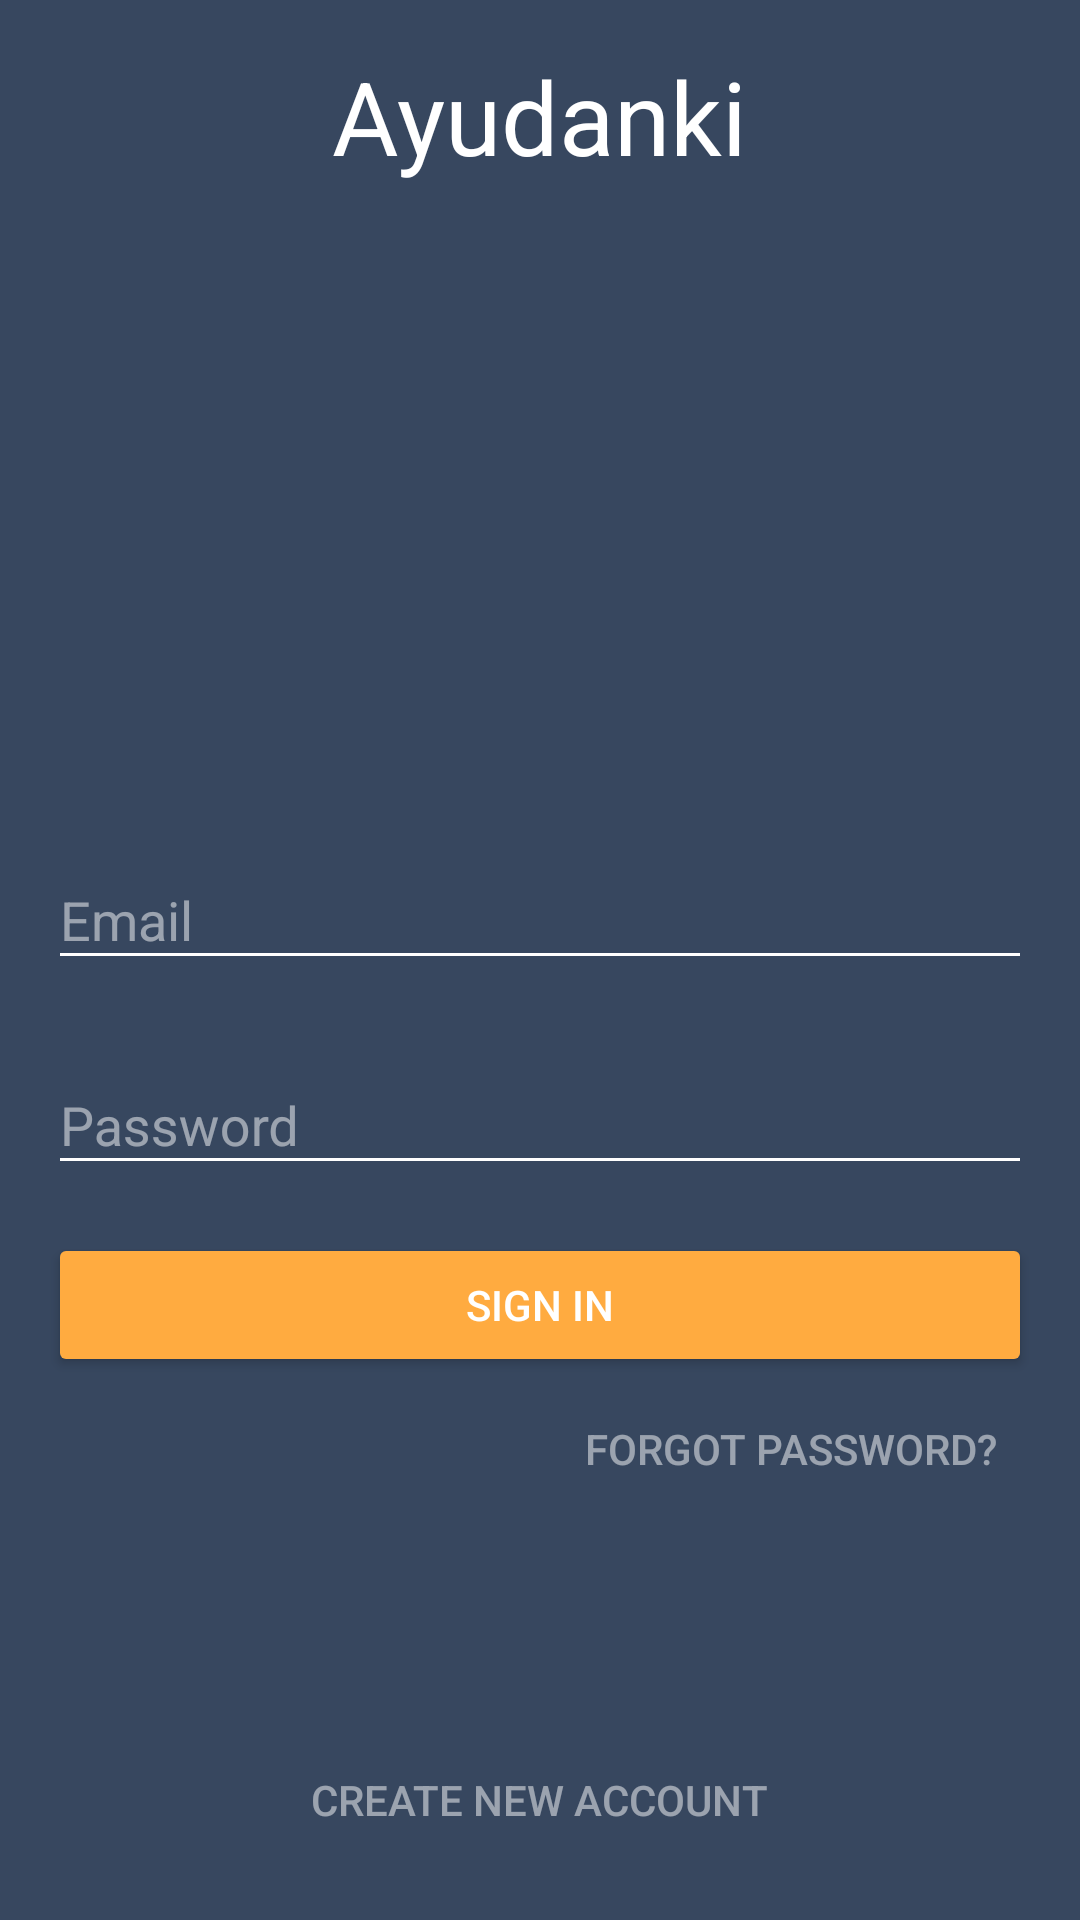

Produce the Android XML layout that renders to this screen, including the resource entries it uses.
<!-- AndroidManifest.xml: activity theme AppTheme.NoActionBar.Login -->
<!-- res/layout/activity_emailpassword.xml -->
<LinearLayout xmlns:android="http://schemas.android.com/apk/res/android"
    xmlns:tools="http://schemas.android.com/tools"
    android:id="@+id/main_layout"
    android:layout_width="match_parent"
    android:layout_height="match_parent"
    android:orientation="vertical"
    android:paddingTop="@dimen/activity_vertical_margin"
    android:paddingBottom="@dimen/activity_vertical_margin"
    android:paddingLeft="@dimen/activity_horizontal_margin"
    android:paddingRight="@dimen/activity_horizontal_margin"
    android:background="@color/colorPrimaryDark"
    tools:context=".auth.EmailPasswordActivity">

    <ImageView
        android:layout_width="wrap_content"
        android:layout_height="wrap_content"
        android:src="@drawable/ic_clear"
        android:tint="@color/colorAccent"/>

    <TextView
        android:layout_width="wrap_content"
        android:layout_height="wrap_content"
        android:layout_gravity="center"
        android:textColor="@android:color/white"
        android:textSize="34sp"
        android:text="@string/app_name" />

    <View
        android:layout_width="match_parent"
        android:layout_height="0dp"
        android:layout_weight="1"/>

    <android.support.design.widget.TextInputLayout
        android:id="@+id/email_inputlayout"
        android:layout_width="match_parent"
        android:layout_height="wrap_content"
        android:layout_marginBottom="@dimen/list_item_vertical_padding"
        android:hint="@string/hint_email"
        android:textColorHint="@color/white_transparent">

        <android.support.design.widget.TextInputEditText
            android:id="@+id/email_textinput"
            android:layout_width="match_parent"
            android:layout_height="wrap_content"
            android:inputType="textEmailAddress"
            android:textColor="@android:color/white"/>
    </android.support.design.widget.TextInputLayout>

    <android.support.design.widget.TextInputLayout
        android:id="@+id/password_inputlayout"
        android:layout_width="match_parent"
        android:layout_height="wrap_content"
        android:layout_marginBottom="@dimen/list_item_vertical_padding"
        android:hint="@string/hint_password"
        android:textColorHint="@color/white_transparent">

        <android.support.design.widget.TextInputEditText
            android:id="@+id/password_textinput"
            android:layout_width="match_parent"
            android:layout_height="wrap_content"
            android:inputType="textEmailAddress"
            android:textColor="@android:color/white"/>
    </android.support.design.widget.TextInputLayout>

    <LinearLayout
        android:id="@+id/sign_in_layout"
        android:layout_width="match_parent"
        android:layout_height="0dp"
        android:layout_weight="1"
        android:orientation="vertical">

        <Button
            android:id="@+id/email_sign_in_button"
            android:layout_width="match_parent"
            android:layout_height="wrap_content"
            android:gravity="center"
            android:text="@string/sign_in"
            android:theme="@style/ThemeOverlay.MyDarkButton" />

        <LinearLayout
            android:layout_width="match_parent"
            android:layout_height="wrap_content"
            android:orientation="horizontal">

            <View
                android:layout_width="0dp"
                android:layout_weight="1"
                android:layout_height="1dp"/>

            <Button
                android:id="@+id/forgot_password_button"
                android:layout_width="wrap_content"
                android:layout_height="wrap_content"
                android:text="@string/forgot_password"
                android:textColor="@color/white_transparent"
                style="@style/Widget.AppCompat.Button.Borderless"/>
        </LinearLayout>

        <View
            android:layout_width="match_parent"
            android:layout_height="0dp"
            android:layout_weight="1"/>

        <Button
            android:id="@+id/email_create_account_button"
            android:layout_width="wrap_content"
            android:layout_height="wrap_content"
            android:layout_gravity="center"
            android:text="@string/create_account"
            style="@style/Widget.AppCompat.Button.Borderless"
            android:textColor="@color/white_transparent"/>

    </LinearLayout>

    <LinearLayout
        android:id="@+id/sign_up_layout"
        android:layout_width="match_parent"
        android:layout_height="0dp"
        android:layout_weight="1"
        android:orientation="vertical"
        android:visibility="gone">

        <android.support.design.widget.TextInputLayout
            android:id="@+id/password_reenter_inputlayout"
            android:layout_width="match_parent"
            android:layout_height="wrap_content"
            android:layout_marginBottom="@dimen/list_item_vertical_padding"
            android:hint="@string/hint_password_reenter"
            android:textColorHint="@color/white_transparent"
            android:visibility="gone">

            <android.support.design.widget.TextInputEditText
                android:id="@+id/password_reenter_textinput"
                android:layout_width="match_parent"
                android:layout_height="wrap_content"
                android:inputType="textPassword"
                android:textColor="@android:color/white"/>
        </android.support.design.widget.TextInputLayout>

        <Button
            android:id="@+id/email_sign_up_button"
            android:layout_width="match_parent"
            android:layout_height="wrap_content"
            android:gravity="center"
            android:text="@string/sign_up"
            android:theme="@style/ThemeOverlay.MyDarkButton"
            android:visibility="gone"/>

        <LinearLayout
            android:layout_width="match_parent"
            android:layout_height="wrap_content"
            android:orientation="horizontal">

            <View
                android:layout_width="0dp"
                android:layout_weight="1"
                android:layout_height="1dp"/>

            <Button
                android:id="@+id/already_have_an_account_button"
                android:layout_width="wrap_content"
                android:layout_height="wrap_content"
                android:text="@string/already_have_an_account"
                android:textColor="@color/white_transparent"
                style="@style/Widget.AppCompat.Button.Borderless"
                android:visibility="gone"/>
        </LinearLayout>

        <View
            android:layout_width="match_parent"
            android:layout_height="0dp"
            android:layout_weight="1"/>

    </LinearLayout>



        
            
            
            
            
            
            
            
            
            

            
                
                
                
                
                
                

            
                
                
                
                
                
                

        
</LinearLayout>
<!-- resources referenced by this layout -->
<resources>
  <color name="colorAccent">#FFAB40</color>
  <color name="colorPrimaryDark">#37475F</color>
  <color name="white_transparent">#80FFFFFF</color>
  <dimen name="activity_horizontal_margin">16dp</dimen>
  <dimen name="activity_vertical_margin">16dp</dimen>
  <dimen name="list_item_vertical_padding">16dp</dimen>
  <string name="already_have_an_account">Already have an account?</string>
  <string name="app_name">Ayudanki</string>
  <string name="create_account">Create new account</string>
  <string name="forgot_password">Forgot password?</string>
  <string name="hint_email">Email</string>
  <string name="hint_password">Password</string>
  <string name="hint_password_reenter">Re-enter Password</string>
  <string name="sign_in">Sign In</string>
  <string name="sign_out">Sign Out</string>
  <string name="sign_up">Sign Up</string>
  <string name="verify_email">Verify Email</string>
  <style name="ThemeOverlay.MyDarkButton" parent="ThemeOverlay.AppCompat.Dark">
          <item name="colorButtonNormal">@color/colorAccent</item>
          <item name="android:layout_marginRight">4dp</item>
          <item name="android:layout_marginLeft">4dp</item>
          <item name="android:textColor">@android:color/white</item>
      </style>
  <style name="AppTheme.NoActionBar.Login" parent="Theme.AppCompat.Light.DarkActionBar">
          
          <item name="colorPrimary">@color/colorPrimary</item>
          <item name="colorPrimaryDark">@color/colorPrimaryDark</item>
          <item name="colorAccent">@color/colorAccent</item>
  
          <item name="windowActionBar">false</item>
          <item name="windowNoTitle">true</item>
  
          <item name="colorControlNormal">@android:color/white</item>
          <item name="colorControlActivated">@color/colorAccent</item>
          <item name="colorControlHighlight">@color/colorPrimary</item>
          <item name="android:windowIsTranslucent">true</item>
      </style>
  <color name="colorPrimary">#607D9B</color>
</resources>
